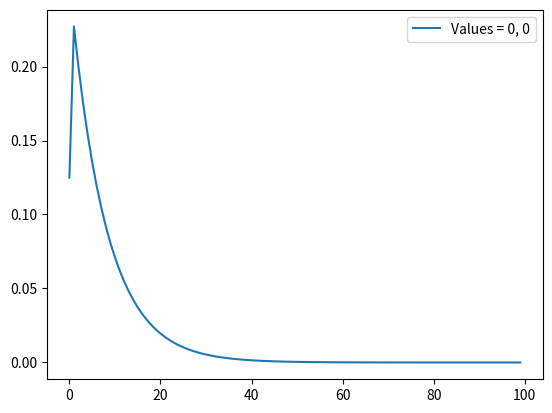

Write the Python code that produced this figure.
from scipy import signal
import matplotlib.pyplot as plt

import numpy


def generateSystem(e1, e2):
    return signal.dlti([1, e1], [1, -e1*e2], dt=1)


def addPlot(e1, e2):
    input = [0.125]

    for x in range(99):
        input.append(0)

    system = generateSystem(e1, e2)

    x_val_input = [x for x in range(len(input))]

    x_val_output, output = system.output(input, x_val_input)

    plt.plot(x_val_output, output, label = "Values = %d, %d" % (e1, e2))


def computeValues(e1, e2, x_input , input):
    system = generateSystem(e1, e2)

    x_val_output, output = system.output(input, x_input)

    return x_val_output, output


input = [0.125, 0, 0, 0, 0, 0, 0, 0, 0, 0]
x_input = [x for x in range(len(input))]

addPlot(0.9375, 0.9375)

x_val_output, output = computeValues(0.9375, 0.9375, x_input, input)

print(x_input, input)
print(x_val_output, output)


#addPlot(0, 0)
#addPlot(1, 0)
#addPlot(2, 0)
#addPlot(3, 0)
#addPlot(4, 0)

#addPlot(0.999, 0.999)


#addPlot(1, 1)

plt.legend()
plt.show()
